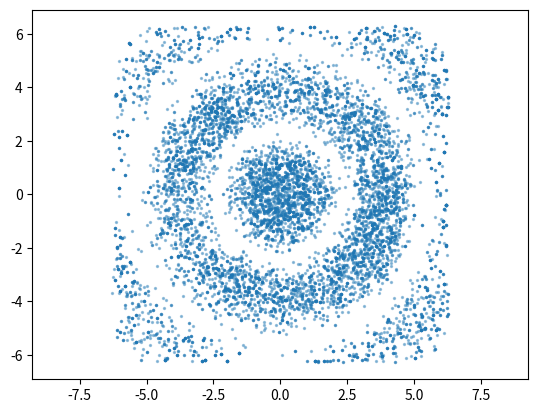

The matplotlib source for this figure:
import numpy as np
import matplotlib.pyplot as plt 
from numpy import pi, exp, sqrt, sin
from numpy.random import rand, randn

N = 10000
a = lambda x: -2*pi < x #establish boolean conditions to restrict the domain
b = lambda x: x < 2*pi
f = lambda x1, x2: exp(-sqrt(x1**2 + x2**2)/4)* (sin(2*sqrt(x1**2 + x2**2)) + 1) *(
    a(x1) * b(x1) * a(x2) * b(x2)
) #establish the 2 dimensional pdf

xx = np.zeros((N,2))
x = np.zeros((1,2))

for i in range(1,N):
    y = x + randn(1,2)
    alpha = np.amin((f(y[0][0], y[0][1])/f(x[0][0], x[0][1]), 1))
    r = rand() < alpha
    x = r*y + (1-r)*x
    xx[i, :] = x #records our position

plt.scatter(xx[:, 0], xx[:, 1], alpha = 0.4, s =2)
plt.axis('equal')
plt.show()


